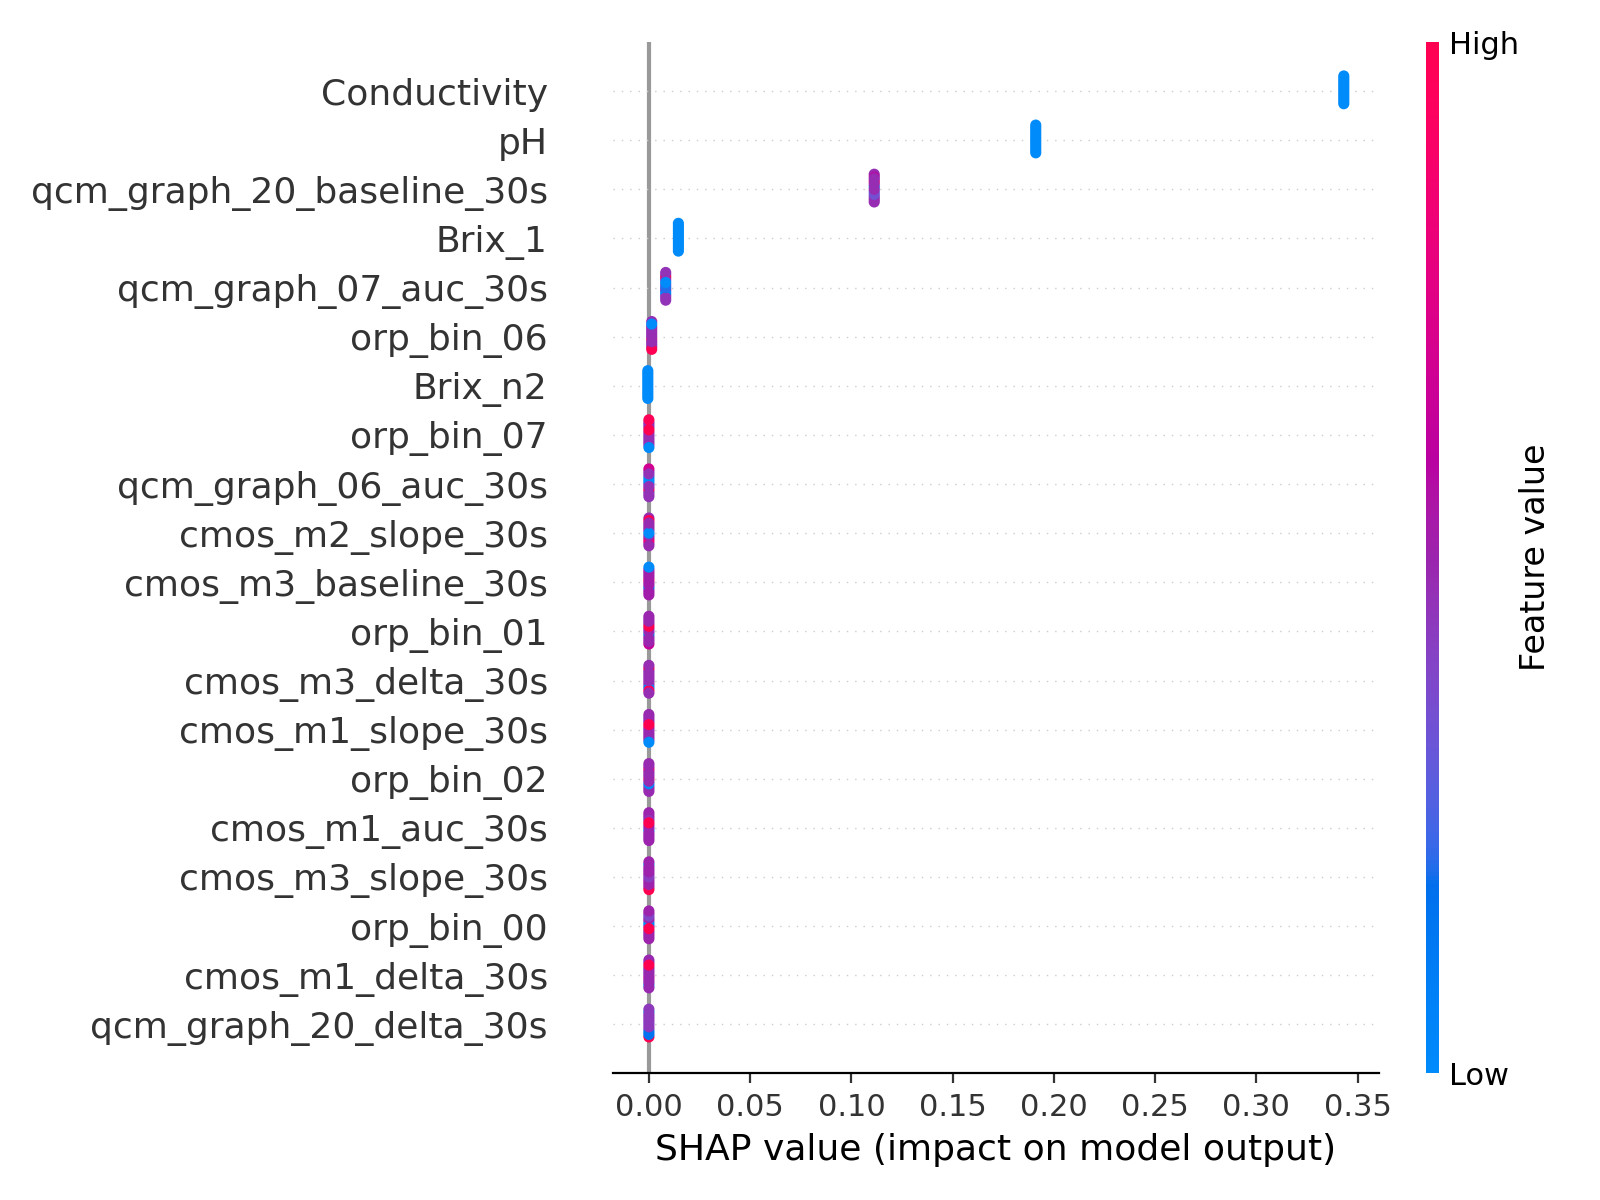

Data behind this chart, as committed beside it:
feature, mean_abs_shap
Conductivity, 0.3432
pH, 0.191
qcm_graph_20_baseline_30s, 0.1113
Brix_1, 0.01456
qcm_graph_07_auc_30s, 0.008298
orp_bin_06, 0.001392
Brix_n2, 0.0005334
orp_bin_07, 1.1429338114791478e-08
qcm_graph_06_auc_30s, 5.010992547227316e-10
cmos_m2_slope_30s, 8.780532597820671e-17
cmos_m3_baseline_30s, 8.611577034259346e-17
orp_bin_01, 2.4381368383755866e-17
cmos_m3_delta_30s, 7.97169640276445e-18
cmos_m1_slope_30s, 3.407470418249802e-18
orp_bin_02, 3.2508491178906147e-18
cmos_m1_auc_30s, 1.9592171022217614e-18
cmos_m3_slope_30s, 1.0786599246781906e-18
orp_bin_00, 1.0212517197696402e-18
cmos_m1_delta_30s, 9.291468782091121e-19
qcm_graph_20_delta_30s, 9.010742212850052e-29
qcm_graph_15_slope_30s, 5.304113178892831e-29
qcm_graph_11_slope_30s, 0.0
qcm_graph_16_baseline_30s, 0.0
qcm_graph_20_slope_30s, 0.0
qcm_graph_03_auc_30s, 0.0
qcm_graph_07_delta_30s, 0.0
qcm_graph_04_slope_30s, 0.0
qcm_graph_06_baseline_30s, 0.0
qcm_graph_15_delta_30s, 0.0
qcm_graph_04_auc_30s, 0.0
qcm_graph_14_baseline_30s, 0.0
qcm_graph_22_baseline_30s, 0.0
qcm_graph_05_slope_30s, 0.0
qcm_graph_03_slope_30s, 0.0
qcm_graph_11_delta_30s, 0.0
qcm_graph_10_slope_30s, 0.0
qcm_graph_09_slope_30s, 0.0
qcm_graph_06_delta_30s, 0.0
qcm_graph_14_delta_30s, 0.0
qcm_graph_12_baseline_30s, 0.0
qcm_graph_22_delta_30s, 0.0
qcm_graph_04_max_30s, 0.0
qcm_graph_15_auc_30s, 0.0
qcm_graph_08_max_30s, 0.0
qcm_graph_09_max_30s, 0.0
qcm_graph_03_max_30s, 0.0
qcm_graph_09_baseline_30s, 0.0
qcm_graph_10_delta_30s, 0.0
qcm_graph_05_auc_30s, 0.0
qcm_graph_13_delta_30s, 0.0
group_id, 0.0
qcm_graph_11_auc_30s, 0.0
qcm_graph_21_baseline_30s, 0.0
qcm_graph_12_max_30s, 0.0
qcm_graph_11_max_30s, 0.0
qcm_graph_08_slope_30s, 0.0
qcm_graph_16_slope_30s, 0.0
qcm_graph_15_baseline_30s, 0.0
qcm_graph_09_auc_30s, 0.0
qcm_graph_20_auc_30s, 0.0
... 82 more rows
